Run: headless pygame with SDL's dummy video driver; simulated clock (each Clock.tick advances the game by its frame time, no real sleeping); random seed 0; keys injected as events and as key.get_pressed() state; mouse plan: one left click at the window centre at the start of phase 2, then a move to the lower-right quarter at the start of phase 3.
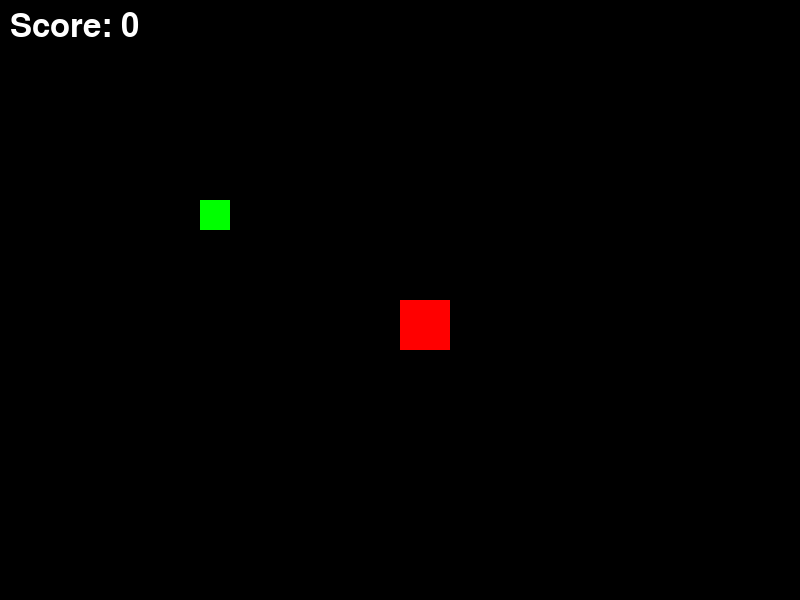
Frame 1 of 4 · flips 1–60 · no input
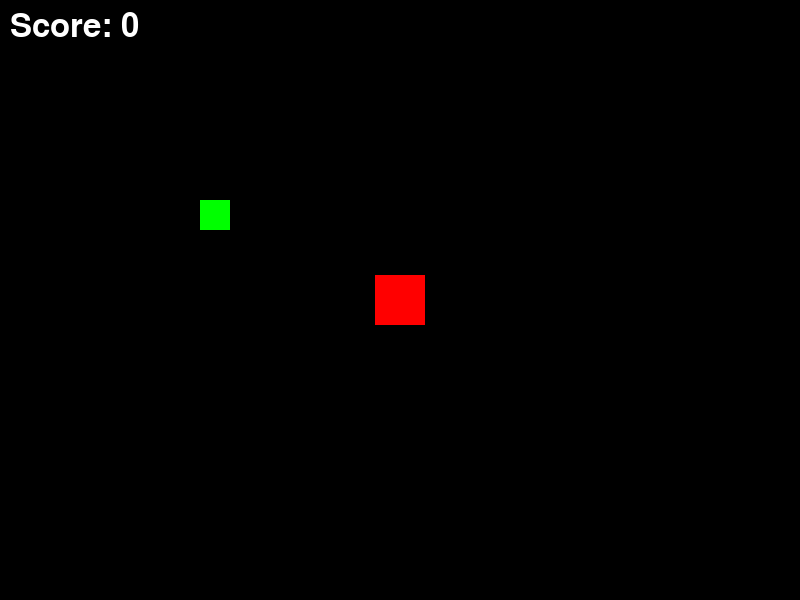
Frame 2 of 4 · flips 61–180 · clicked the window centre · tapped SPACE, RETURN · held RIGHT (→), D
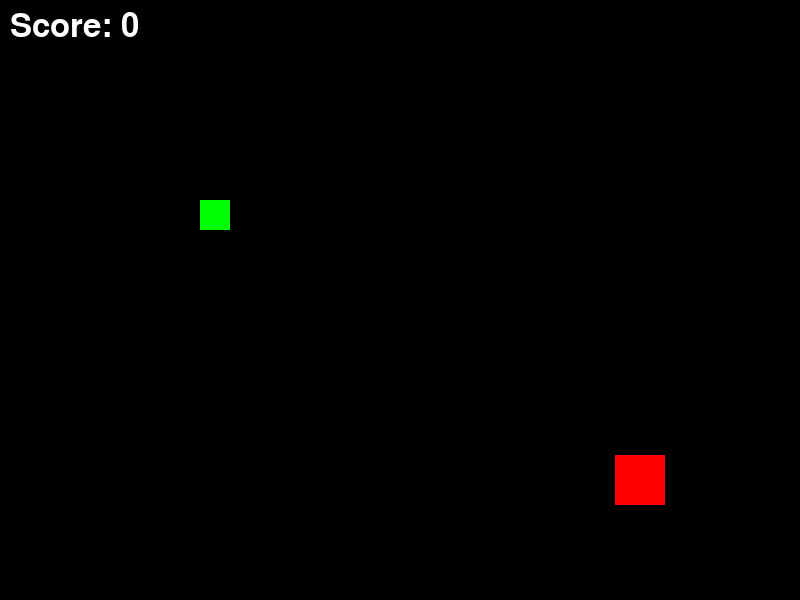
Frame 3 of 4 · flips 181–300 · moved the mouse to the lower-right quarter · held DOWN (↓), S
Frame 4 of 4 · flips 301–420 · held LEFT (←), A, UP (↑), W · screen unchanged from frame 3, image omitted

The pygame program that drew these frames:

import pygame
import sys
import random

pygame.init()

# Pydroid 3 will usually scale this window to fit your phone screen
WIDTH, HEIGHT = 800, 600
screen = pygame.display.set_mode((WIDTH, HEIGHT))
pygame.display.set_caption("Mobile Coin Collector")

BLACK = (0, 0, 0)
RED = (255, 0, 0)
GREEN = (0, 255, 0)
WHITE = (255, 255, 255)

player = pygame.Rect(400, 300, 50, 50)
coin = pygame.Rect(200, 200, 30, 30)

score = 0
font = pygame.font.SysFont(None, 48)

clock = pygame.time.Clock()

running = True
while running:
    # --- INPUT ---
    for event in pygame.event.get():
        if event.type == pygame.QUIT:
            running = False
            
        # MOBILE CONTROLS: Listen for finger taps or drags
        if event.type == pygame.MOUSEBUTTONDOWN or event.type == pygame.MOUSEMOTION:
            # event.pos gives the exact (X, Y) coordinates of your finger
            player.centerx = event.pos[0]
            player.centery = event.pos[1]

    # --- UPDATE ---
    # Keep player on the screen
    if player.left < 0: player.left = 0
    if player.right > WIDTH: player.right = WIDTH
    if player.top < 0: player.top = 0
    if player.bottom > HEIGHT: player.bottom = HEIGHT

    # Check if the player touches the coin
    if player.colliderect(coin):
        score += 1
        coin.x = random.randint(0, WIDTH - coin.width)
        coin.y = random.randint(0, HEIGHT - coin.height)

    # --- RENDER ---
    screen.fill(BLACK)
    
    pygame.draw.rect(screen, GREEN, coin)
    pygame.draw.rect(screen, RED, player)
    
    score_text = font.render(f"Score: {score}", True, WHITE)
    screen.blit(score_text, (10, 10))
    
    pygame.display.flip()
    clock.tick(60)

pygame.quit()
sys.exit()
